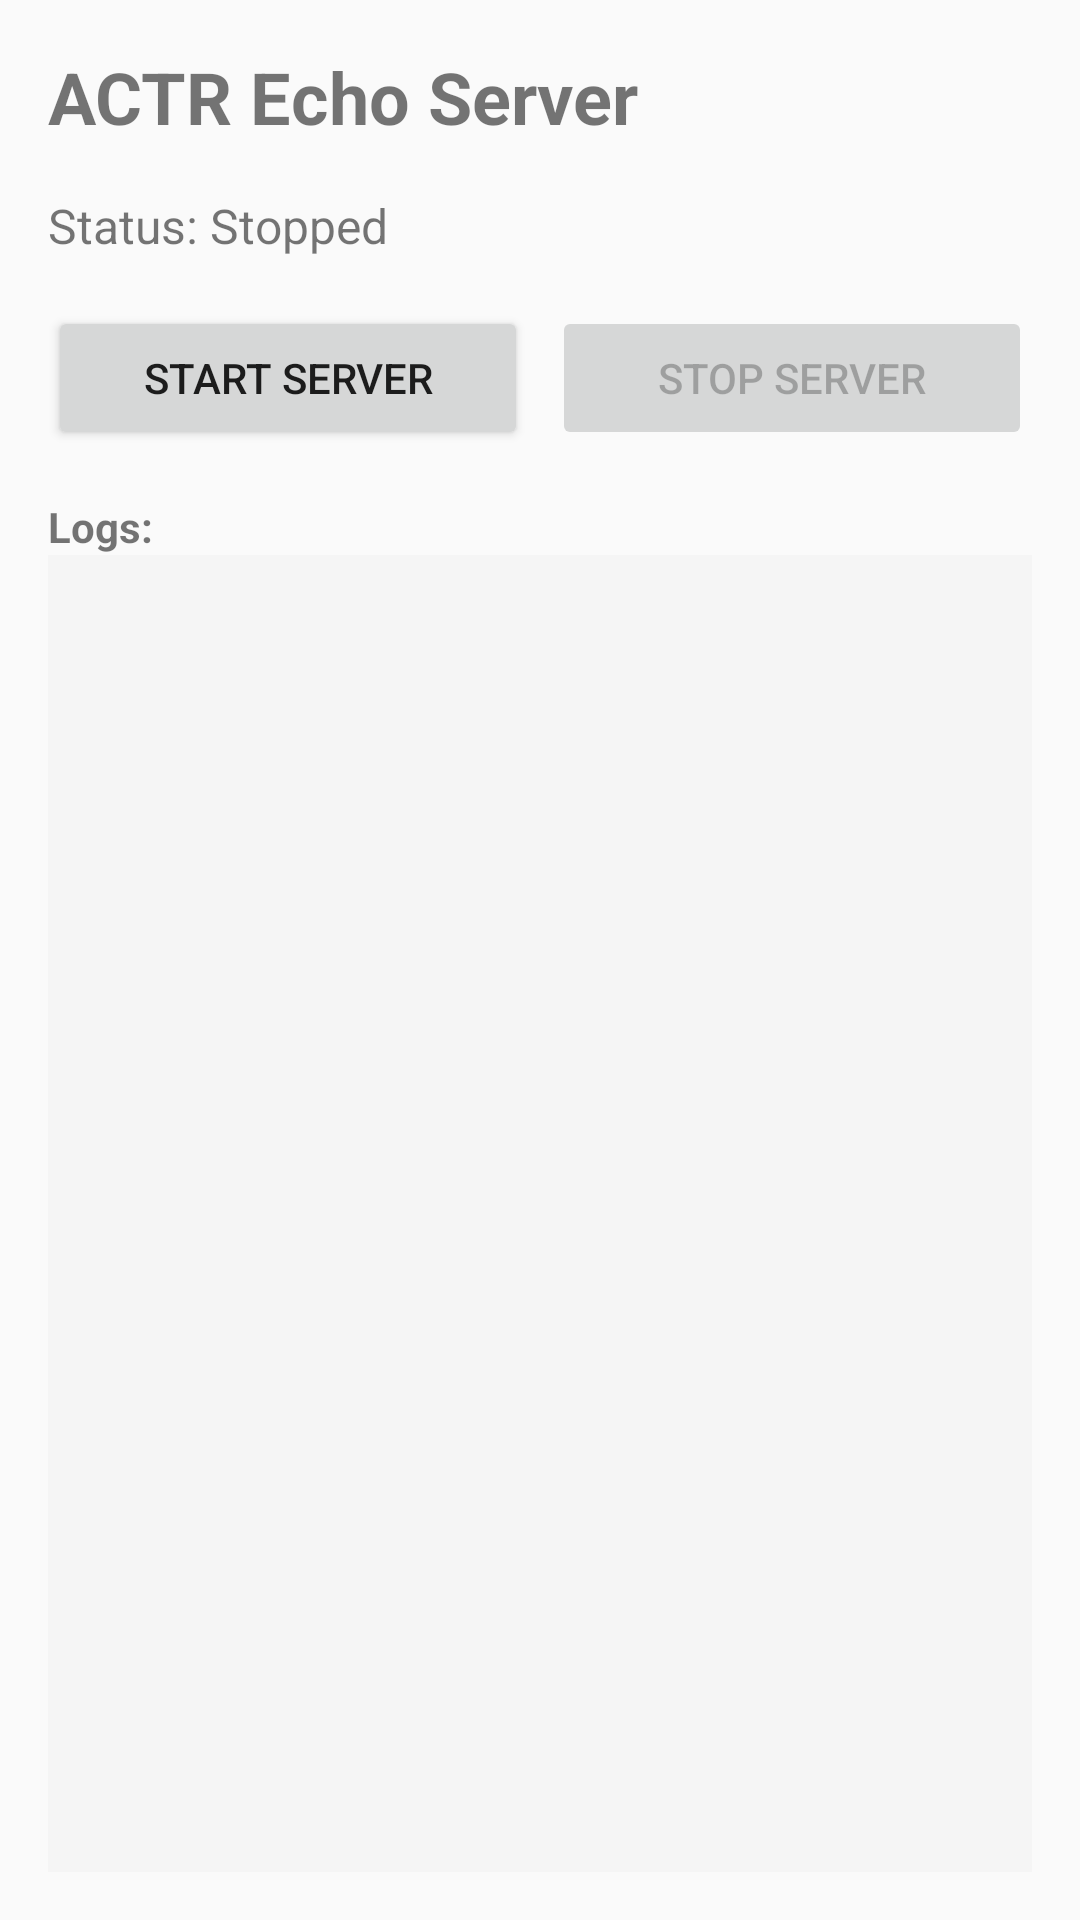

Write the Android layout XML for this screen, with the resource values it uses.
<!-- AndroidManifest.xml: activity theme Theme.ActrDemo -->
<!-- res/layout/activity_server.xml -->
<?xml version="1.0" encoding="utf-8"?>
<LinearLayout xmlns:android="http://schemas.android.com/apk/res/android"
    android:layout_width="match_parent"
    android:layout_height="match_parent"
    android:orientation="vertical"
    android:padding="16dp">

    <TextView
        android:layout_width="wrap_content"
        android:layout_height="wrap_content"
        android:text="ACTR Echo Server"
        android:textSize="24sp"
        android:textStyle="bold"
        android:layout_marginBottom="16dp" />

    <TextView
        android:id="@+id/statusText"
        android:layout_width="wrap_content"
        android:layout_height="wrap_content"
        android:text="Status: Stopped"
        android:textSize="16sp"
        android:layout_marginBottom="16dp" />

    <LinearLayout
        android:layout_width="match_parent"
        android:layout_height="wrap_content"
        android:orientation="horizontal"
        android:layout_marginBottom="16dp">

        <Button
            android:id="@+id/startButton"
            android:layout_width="0dp"
            android:layout_height="wrap_content"
            android:layout_weight="1"
            android:text="Start Server"
            android:layout_marginEnd="8dp" />

        <Button
            android:id="@+id/stopButton"
            android:layout_width="0dp"
            android:layout_height="wrap_content"
            android:layout_weight="1"
            android:text="Stop Server"
            android:enabled="false" />

    </LinearLayout>

    <TextView
        android:layout_width="wrap_content"
        android:layout_height="wrap_content"
        android:text="Logs:"
        android:textSize="14sp"
        android:textStyle="bold" />

    <ScrollView
        android:id="@+id/scrollView"
        android:layout_width="match_parent"
        android:layout_height="0dp"
        android:layout_weight="1"
        android:background="#F5F5F5"
        android:padding="8dp">

        <TextView
            android:id="@+id/logText"
            android:layout_width="match_parent"
            android:layout_height="wrap_content"
            android:textSize="12sp"
            android:fontFamily="monospace"
            android:textColor="#333333" />

    </ScrollView>

</LinearLayout>
<!-- resources referenced by this layout -->
<resources>
  <style name="Theme.ActrDemo" parent="Theme.AppCompat.Light.DarkActionBar">
          <item name="colorPrimary">@color/primary</item>
          <item name="colorPrimaryDark">@color/primary_dark</item>
          <item name="colorAccent">@color/accent</item>
      </style>
  <color name="primary">#1976D2</color>
  <color name="primary_dark">#1565C0</color>
  <color name="accent">#FF4081</color>
</resources>
